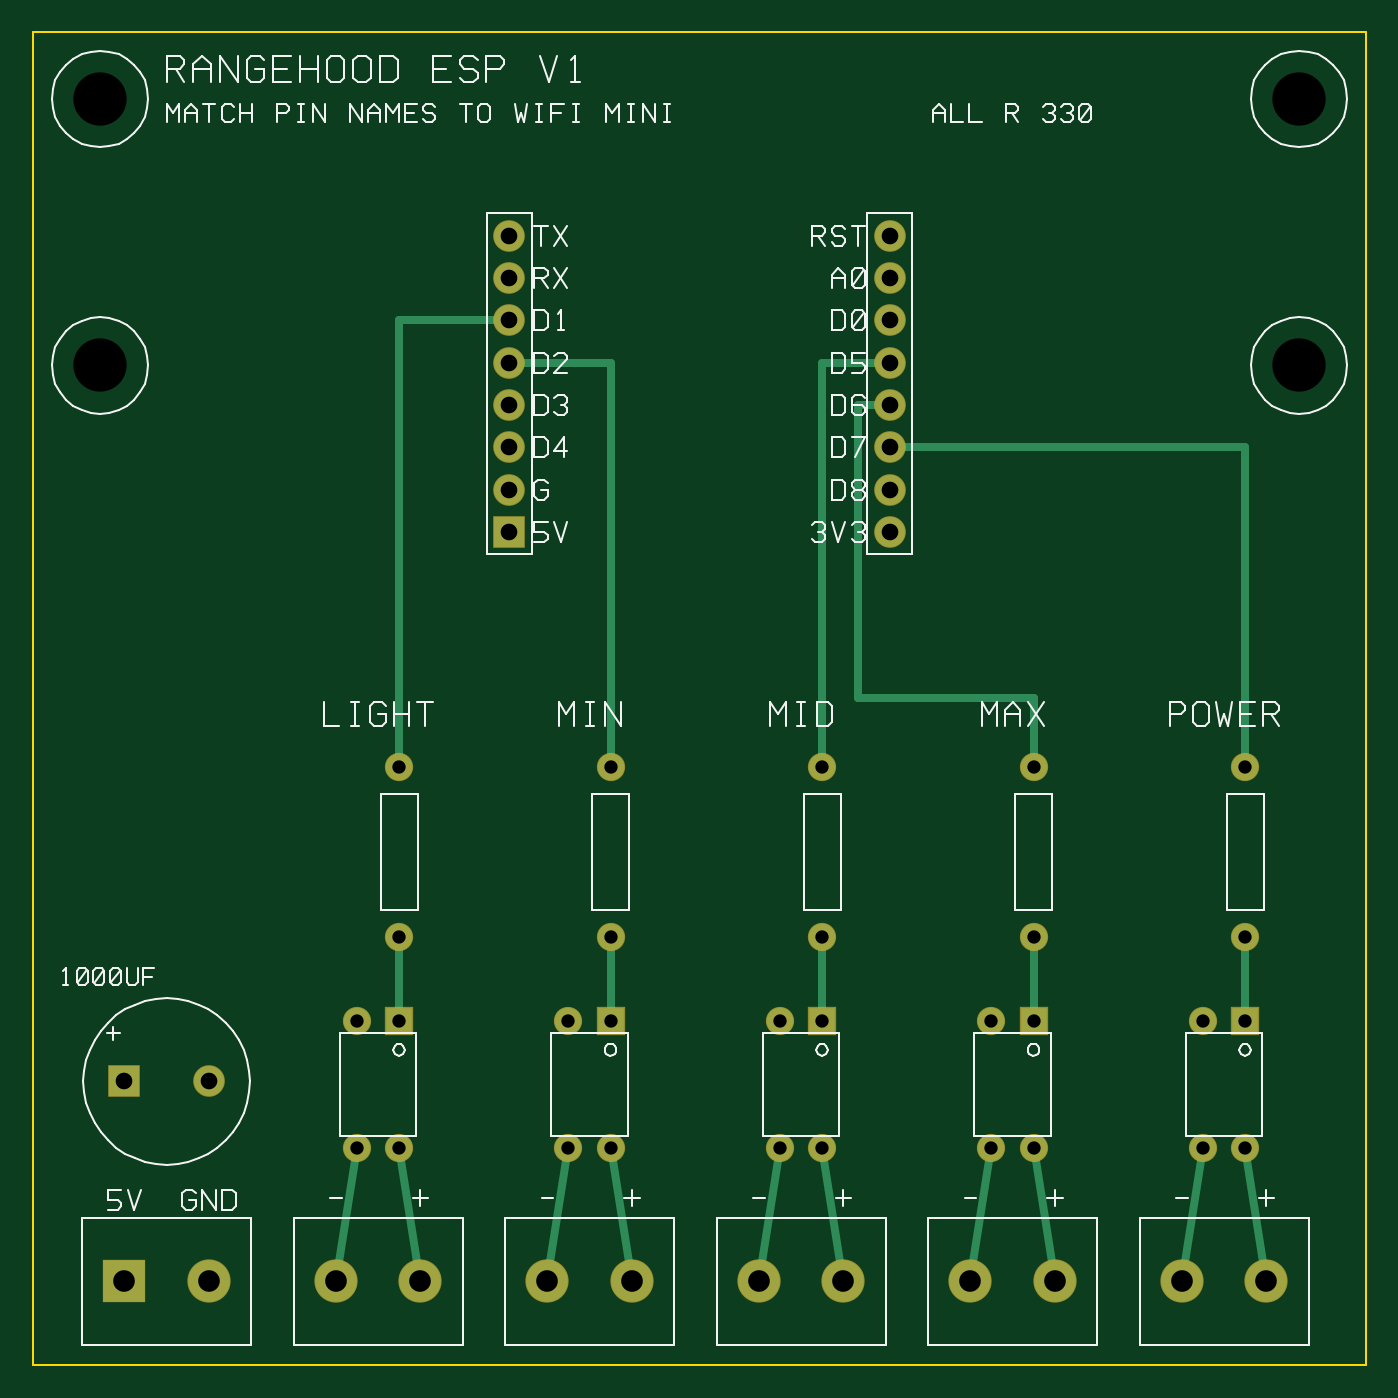
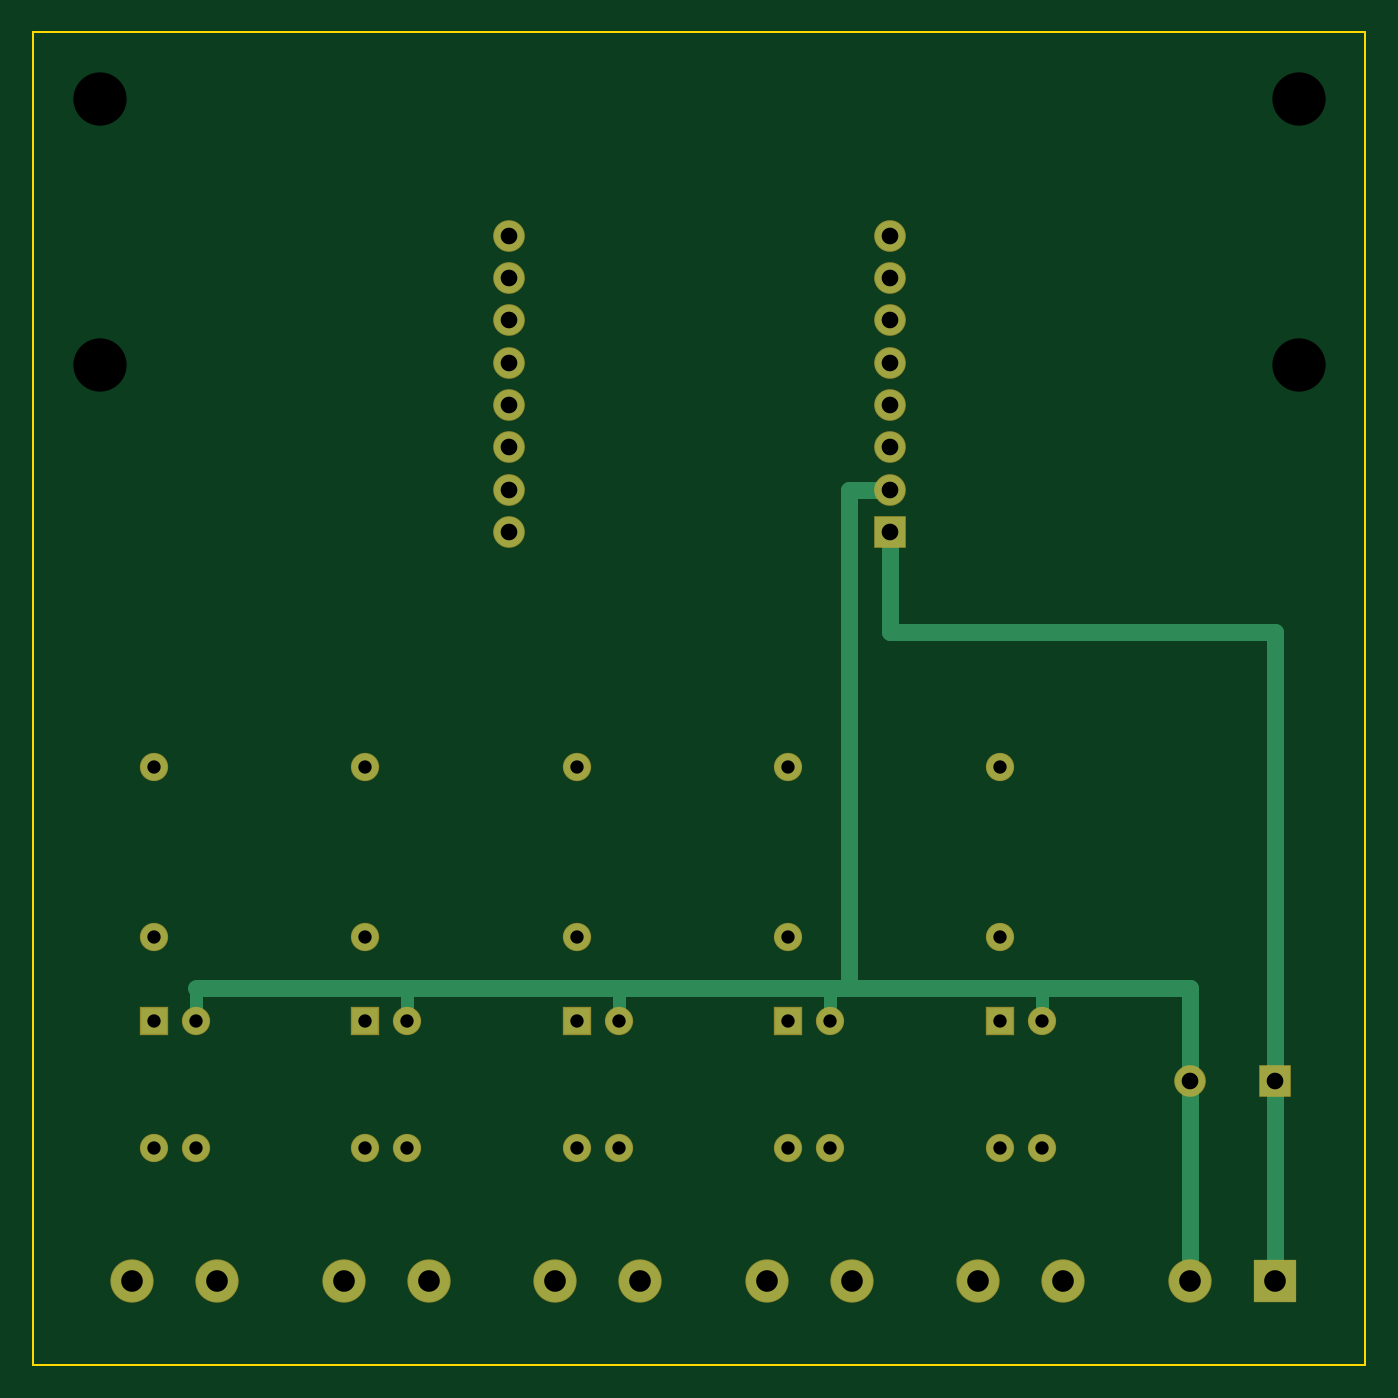
Circuit board: 8 layer files. Board 80.0 x 80.0 mm.
- bottom_copper: rangehood-esp-B_Cu.gbl (2276 bytes)
- bottom_mask: rangehood-esp-B_Mask.gbs (1688 bytes)
- outline: rangehood-esp-Edge_Cuts.gm1 (243 bytes)
- top_copper: rangehood-esp-F_Cu.gtl (2940 bytes)
- top_mask: rangehood-esp-F_Mask.gts (1688 bytes)
- top_silk: rangehood-esp-F_Silkscreen.gto (42141 bytes)
- drill: rangehood-esp-NPTH.drl (188 bytes)
- drill: rangehood-esp-PTH.drl (1039 bytes)

=== bottom_copper: rangehood-esp-B_Cu.gbl ===
G04 Rangehood ESP board*
%TF.FileFunction,Copper,L2,Bot*%
%FSLAX46Y46*%
%MOMM*%
%LPD*%
%ADD10C,0.800*%
%ADD11C,1.000*%
%ADD12C,1.800*%
%ADD13R,1.800X1.800*%
%ADD14R,1.600X1.600*%
%ADD15C,1.600*%
%ADD16C,2.500*%
%ADD17R,2.500X2.500*%
G01*
D10*
X19430000Y20620000D02*
X19430000Y22620000D01*
X32130000Y20620000D02*
X32130000Y22620000D01*
X44830000Y20620000D02*
X44830000Y22620000D01*
X57530000Y20620000D02*
X57530000Y22620000D01*
X70230000Y20620000D02*
X70230000Y22620000D01*
D11*
X5460000Y5000000D02*
X5460000Y44000000D01*
X5460000Y44000000D02*
X28570000Y44000000D01*
X28570000Y44000000D02*
X28570000Y50000000D01*
X10540000Y5000000D02*
X10540000Y22620000D01*
X10540000Y22620000D02*
X70230000Y22620000D01*
X28570000Y52540000D02*
X31000000Y52540000D01*
X31000000Y52540000D02*
X31000000Y22620000D01*
D12*
X28570000Y67780000D03*
X51430000Y67780000D03*
X28570000Y65240000D03*
X51430000Y65240000D03*
X28570000Y62700000D03*
X51430000Y62700000D03*
X28570000Y60160000D03*
X51430000Y60160000D03*
X28570000Y57620000D03*
X51430000Y57620000D03*
X28570000Y55080000D03*
X51430000Y55080000D03*
X28570000Y52540000D03*
X51430000Y52540000D03*
D13*
X28570000Y50000000D03*
D12*
X51430000Y50000000D03*
D14*
X21970000Y20620000D03*
D15*
X19430000Y20620000D03*
X19430000Y13000000D03*
X21970000Y13000000D03*
X21970000Y25700000D03*
X21970000Y35860000D03*
D16*
X18160000Y5000000D03*
X23240000Y5000000D03*
D14*
X34670000Y20620000D03*
D15*
X32130000Y20620000D03*
X32130000Y13000000D03*
X34670000Y13000000D03*
X34670000Y25700000D03*
X34670000Y35860000D03*
D16*
X30860000Y5000000D03*
X35940000Y5000000D03*
D14*
X47370000Y20620000D03*
D15*
X44830000Y20620000D03*
X44830000Y13000000D03*
X47370000Y13000000D03*
X47370000Y25700000D03*
X47370000Y35860000D03*
D16*
X43560000Y5000000D03*
X48640000Y5000000D03*
D14*
X60070000Y20620000D03*
D15*
X57530000Y20620000D03*
X57530000Y13000000D03*
X60070000Y13000000D03*
X60070000Y25700000D03*
X60070000Y35860000D03*
D16*
X56260000Y5000000D03*
X61340000Y5000000D03*
D14*
X72770000Y20620000D03*
D15*
X70230000Y20620000D03*
X70230000Y13000000D03*
X72770000Y13000000D03*
X72770000Y25700000D03*
X72770000Y35860000D03*
D16*
X68960000Y5000000D03*
X74040000Y5000000D03*
D17*
X5460000Y5000000D03*
D16*
X10540000Y5000000D03*
D13*
X5460000Y17000000D03*
D12*
X10540000Y17000000D03*
M02*

=== bottom_mask: rangehood-esp-B_Mask.gbs ===
G04 Rangehood ESP board*
%TF.FileFunction,Soldermask,Bot*%
%FSLAX46Y46*%
%MOMM*%
%LPD*%
%ADD10C,1.900*%
%ADD11R,1.900X1.900*%
%ADD12R,1.700X1.700*%
%ADD13C,1.700*%
%ADD14C,2.600*%
%ADD15R,2.600X2.600*%
G01*
D10*
X28570000Y67780000D03*
X51430000Y67780000D03*
X28570000Y65240000D03*
X51430000Y65240000D03*
X28570000Y62700000D03*
X51430000Y62700000D03*
X28570000Y60160000D03*
X51430000Y60160000D03*
X28570000Y57620000D03*
X51430000Y57620000D03*
X28570000Y55080000D03*
X51430000Y55080000D03*
X28570000Y52540000D03*
X51430000Y52540000D03*
D11*
X28570000Y50000000D03*
D10*
X51430000Y50000000D03*
D12*
X21970000Y20620000D03*
D13*
X19430000Y20620000D03*
X19430000Y13000000D03*
X21970000Y13000000D03*
X21970000Y25700000D03*
X21970000Y35860000D03*
D14*
X18160000Y5000000D03*
X23240000Y5000000D03*
D12*
X34670000Y20620000D03*
D13*
X32130000Y20620000D03*
X32130000Y13000000D03*
X34670000Y13000000D03*
X34670000Y25700000D03*
X34670000Y35860000D03*
D14*
X30860000Y5000000D03*
X35940000Y5000000D03*
D12*
X47370000Y20620000D03*
D13*
X44830000Y20620000D03*
X44830000Y13000000D03*
X47370000Y13000000D03*
X47370000Y25700000D03*
X47370000Y35860000D03*
D14*
X43560000Y5000000D03*
X48640000Y5000000D03*
D12*
X60070000Y20620000D03*
D13*
X57530000Y20620000D03*
X57530000Y13000000D03*
X60070000Y13000000D03*
X60070000Y25700000D03*
X60070000Y35860000D03*
D14*
X56260000Y5000000D03*
X61340000Y5000000D03*
D12*
X72770000Y20620000D03*
D13*
X70230000Y20620000D03*
X70230000Y13000000D03*
X72770000Y13000000D03*
X72770000Y25700000D03*
X72770000Y35860000D03*
D14*
X68960000Y5000000D03*
X74040000Y5000000D03*
D15*
X5460000Y5000000D03*
D14*
X10540000Y5000000D03*
D11*
X5460000Y17000000D03*
D10*
X10540000Y17000000D03*
M02*

=== outline: rangehood-esp-Edge_Cuts.gm1 ===
G04 Rangehood ESP board*
%TF.FileFunction,Profile,NP*%
%FSLAX46Y46*%
%MOMM*%
%LPD*%
%ADD10C,0.100*%
G01*
D10*
X0Y0D02*
X80000000Y0D01*
X80000000Y0D02*
X80000000Y80000000D01*
X80000000Y80000000D02*
X0Y80000000D01*
X0Y80000000D02*
X0Y0D01*
M02*

=== top_copper: rangehood-esp-F_Cu.gtl ===
G04 Rangehood ESP board*
%TF.FileFunction,Copper,L1,Top*%
%FSLAX46Y46*%
%MOMM*%
%LPD*%
%ADD10C,0.500*%
%ADD11C,1.800*%
%ADD12R,1.800X1.800*%
%ADD13R,1.600X1.600*%
%ADD14C,1.600*%
%ADD15C,2.500*%
%ADD16R,2.500X2.500*%
G01*
D10*
X21970000Y20620000D02*
X21970000Y25700000D01*
X19430000Y13000000D02*
X18160000Y5000000D01*
X21970000Y13000000D02*
X23240000Y5000000D01*
X34670000Y20620000D02*
X34670000Y25700000D01*
X32130000Y13000000D02*
X30860000Y5000000D01*
X34670000Y13000000D02*
X35940000Y5000000D01*
X47370000Y20620000D02*
X47370000Y25700000D01*
X44830000Y13000000D02*
X43560000Y5000000D01*
X47370000Y13000000D02*
X48640000Y5000000D01*
X60070000Y20620000D02*
X60070000Y25700000D01*
X57530000Y13000000D02*
X56260000Y5000000D01*
X60070000Y13000000D02*
X61340000Y5000000D01*
X72770000Y20620000D02*
X72770000Y25700000D01*
X70230000Y13000000D02*
X68960000Y5000000D01*
X72770000Y13000000D02*
X74040000Y5000000D01*
X28570000Y62700000D02*
X21970000Y62700000D01*
X21970000Y62700000D02*
X21970000Y35860000D01*
X28570000Y60160000D02*
X34670000Y60160000D01*
X34670000Y60160000D02*
X34670000Y35860000D01*
X51430000Y60160000D02*
X47370000Y60160000D01*
X47370000Y60160000D02*
X47370000Y35860000D01*
X51430000Y57620000D02*
X49500000Y57620000D01*
X49500000Y57620000D02*
X49500000Y40000000D01*
X49500000Y40000000D02*
X60070000Y40000000D01*
X60070000Y40000000D02*
X60070000Y35860000D01*
X51430000Y55080000D02*
X72770000Y55080000D01*
X72770000Y55080000D02*
X72770000Y35860000D01*
D11*
X28570000Y67780000D03*
X51430000Y67780000D03*
X28570000Y65240000D03*
X51430000Y65240000D03*
X28570000Y62700000D03*
X51430000Y62700000D03*
X28570000Y60160000D03*
X51430000Y60160000D03*
X28570000Y57620000D03*
X51430000Y57620000D03*
X28570000Y55080000D03*
X51430000Y55080000D03*
X28570000Y52540000D03*
X51430000Y52540000D03*
D12*
X28570000Y50000000D03*
D11*
X51430000Y50000000D03*
D13*
X21970000Y20620000D03*
D14*
X19430000Y20620000D03*
X19430000Y13000000D03*
X21970000Y13000000D03*
X21970000Y25700000D03*
X21970000Y35860000D03*
D15*
X18160000Y5000000D03*
X23240000Y5000000D03*
D13*
X34670000Y20620000D03*
D14*
X32130000Y20620000D03*
X32130000Y13000000D03*
X34670000Y13000000D03*
X34670000Y25700000D03*
X34670000Y35860000D03*
D15*
X30860000Y5000000D03*
X35940000Y5000000D03*
D13*
X47370000Y20620000D03*
D14*
X44830000Y20620000D03*
X44830000Y13000000D03*
X47370000Y13000000D03*
X47370000Y25700000D03*
X47370000Y35860000D03*
D15*
X43560000Y5000000D03*
X48640000Y5000000D03*
D13*
X60070000Y20620000D03*
D14*
X57530000Y20620000D03*
X57530000Y13000000D03*
X60070000Y13000000D03*
X60070000Y25700000D03*
X60070000Y35860000D03*
D15*
X56260000Y5000000D03*
X61340000Y5000000D03*
D13*
X72770000Y20620000D03*
D14*
X70230000Y20620000D03*
X70230000Y13000000D03*
X72770000Y13000000D03*
X72770000Y25700000D03*
X72770000Y35860000D03*
D15*
X68960000Y5000000D03*
X74040000Y5000000D03*
D16*
X5460000Y5000000D03*
D15*
X10540000Y5000000D03*
D12*
X5460000Y17000000D03*
D11*
X10540000Y17000000D03*
M02*

=== top_mask: rangehood-esp-F_Mask.gts ===
G04 Rangehood ESP board*
%TF.FileFunction,Soldermask,Top*%
%FSLAX46Y46*%
%MOMM*%
%LPD*%
%ADD10C,1.900*%
%ADD11R,1.900X1.900*%
%ADD12R,1.700X1.700*%
%ADD13C,1.700*%
%ADD14C,2.600*%
%ADD15R,2.600X2.600*%
G01*
D10*
X28570000Y67780000D03*
X51430000Y67780000D03*
X28570000Y65240000D03*
X51430000Y65240000D03*
X28570000Y62700000D03*
X51430000Y62700000D03*
X28570000Y60160000D03*
X51430000Y60160000D03*
X28570000Y57620000D03*
X51430000Y57620000D03*
X28570000Y55080000D03*
X51430000Y55080000D03*
X28570000Y52540000D03*
X51430000Y52540000D03*
D11*
X28570000Y50000000D03*
D10*
X51430000Y50000000D03*
D12*
X21970000Y20620000D03*
D13*
X19430000Y20620000D03*
X19430000Y13000000D03*
X21970000Y13000000D03*
X21970000Y25700000D03*
X21970000Y35860000D03*
D14*
X18160000Y5000000D03*
X23240000Y5000000D03*
D12*
X34670000Y20620000D03*
D13*
X32130000Y20620000D03*
X32130000Y13000000D03*
X34670000Y13000000D03*
X34670000Y25700000D03*
X34670000Y35860000D03*
D14*
X30860000Y5000000D03*
X35940000Y5000000D03*
D12*
X47370000Y20620000D03*
D13*
X44830000Y20620000D03*
X44830000Y13000000D03*
X47370000Y13000000D03*
X47370000Y25700000D03*
X47370000Y35860000D03*
D14*
X43560000Y5000000D03*
X48640000Y5000000D03*
D12*
X60070000Y20620000D03*
D13*
X57530000Y20620000D03*
X57530000Y13000000D03*
X60070000Y13000000D03*
X60070000Y25700000D03*
X60070000Y35860000D03*
D14*
X56260000Y5000000D03*
X61340000Y5000000D03*
D12*
X72770000Y20620000D03*
D13*
X70230000Y20620000D03*
X70230000Y13000000D03*
X72770000Y13000000D03*
X72770000Y25700000D03*
X72770000Y35860000D03*
D14*
X68960000Y5000000D03*
X74040000Y5000000D03*
D15*
X5460000Y5000000D03*
D14*
X10540000Y5000000D03*
D11*
X5460000Y17000000D03*
D10*
X10540000Y17000000D03*
M02*

=== top_silk: rangehood-esp-F_Silkscreen.gto (42141 bytes, source omitted) ===
=== drill: rangehood-esp-NPTH.drl ===
M48
; NPTH drill file, rangehood ESP board
; FORMAT={-:-/ absolute / metric / decimal}
FMAT,2
METRIC
T1C3.200
%
G90
G05
T1
X4.000Y60.000
X76.000Y60.000
X4.000Y76.000
X76.000Y76.000
T0
M30

=== drill: rangehood-esp-PTH.drl ===
M48
; PTH drill file, rangehood ESP board
; FORMAT={-:-/ absolute / metric / decimal}
FMAT,2
METRIC
T1C0.800
T2C1.000
T3C1.300
%
G90
G05
T1
X21.970Y20.620
X19.430Y20.620
X19.430Y13.000
X21.970Y13.000
X21.970Y25.700
X21.970Y35.860
X34.670Y20.620
X32.130Y20.620
X32.130Y13.000
X34.670Y13.000
X34.670Y25.700
X34.670Y35.860
X47.370Y20.620
X44.830Y20.620
X44.830Y13.000
X47.370Y13.000
X47.370Y25.700
X47.370Y35.860
X60.070Y20.620
X57.530Y20.620
X57.530Y13.000
X60.070Y13.000
X60.070Y25.700
X60.070Y35.860
X72.770Y20.620
X70.230Y20.620
X70.230Y13.000
X72.770Y13.000
X72.770Y25.700
X72.770Y35.860
T2
X28.570Y67.780
X51.430Y67.780
X28.570Y65.240
X51.430Y65.240
X28.570Y62.700
X51.430Y62.700
X28.570Y60.160
X51.430Y60.160
X28.570Y57.620
X51.430Y57.620
X28.570Y55.080
X51.430Y55.080
X28.570Y52.540
X51.430Y52.540
X28.570Y50.000
X51.430Y50.000
X5.460Y17.000
X10.540Y17.000
T3
X18.160Y5.000
X23.240Y5.000
X30.860Y5.000
X35.940Y5.000
X43.560Y5.000
X48.640Y5.000
X56.260Y5.000
X61.340Y5.000
X68.960Y5.000
X74.040Y5.000
X5.460Y5.000
X10.540Y5.000
T0
M30
